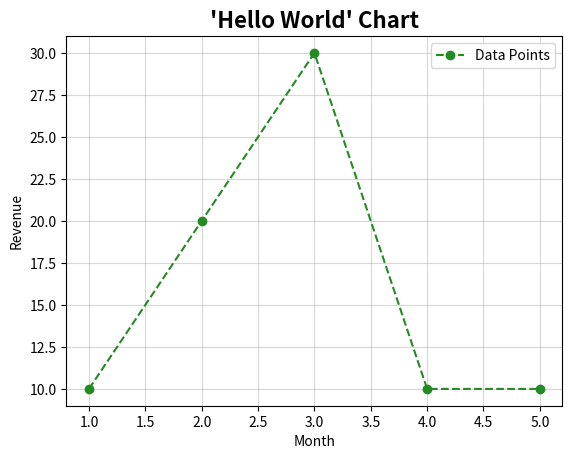

Write the Python code that produced this figure.
# Basic Matplotlib master demo
import matplotlib.pyplot as plt

x = [1, 2, 3, 4, 5]
y = [10, 20, 30, 10, 10]

plt.plot(x, y,
         marker='o',  # Add markers to the data points
         linestyle='--',  # Dashed line style
         color='forestgreen',  # Line color
         label='Data Points')  # Label for the legend (see below)
plt.title("'Hello World' Chart", fontsize=16, fontweight='bold')
plt.xlabel('Month')
plt.ylabel('Revenue')
plt.legend() # Add a legend to the plot ONLY IF the data has labels (see above)
plt.grid(True, alpha=0.5) # Add a grid to the plot. Alpha adjusts transparency
plt.show()

"""
Remember this ^ could be as basic as:
plt.plot(x, y)
plt.show()

But I just wanted to show some bells and whistles
"""
